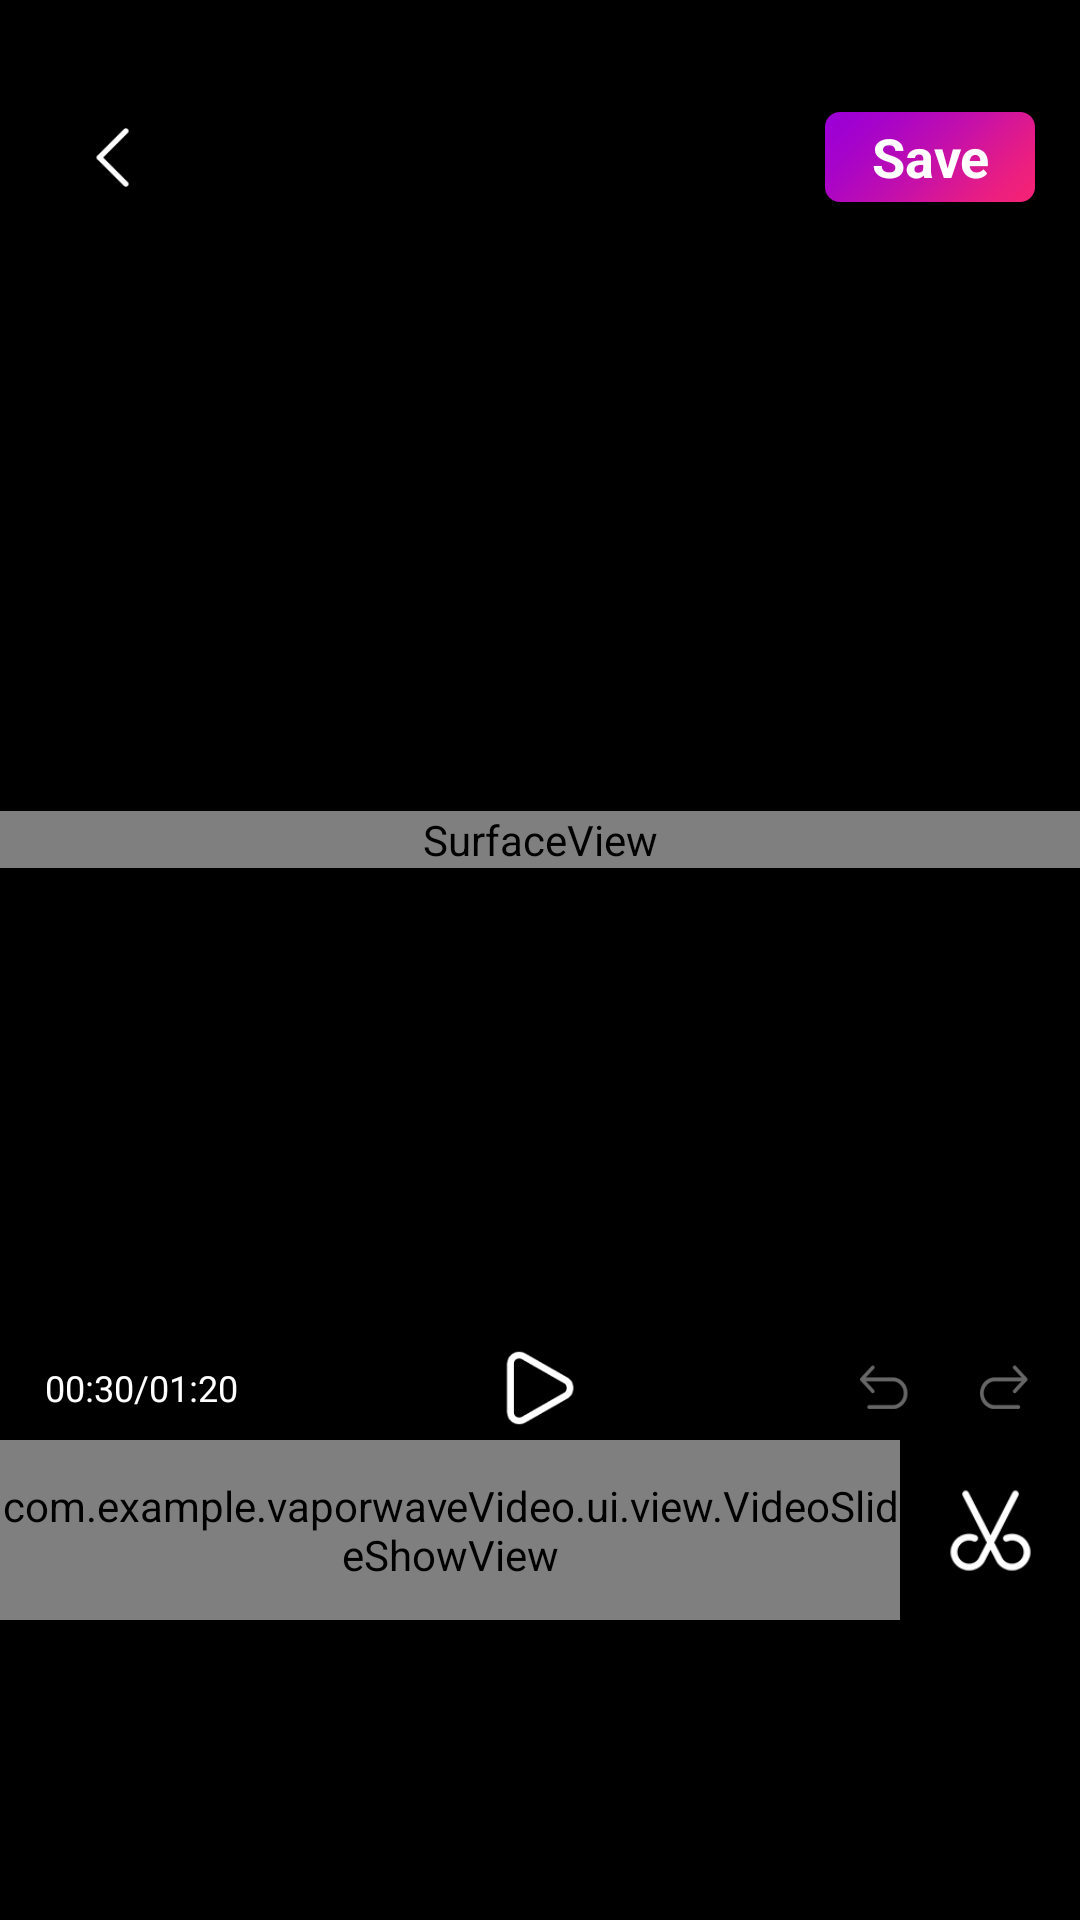

Android layout source for this screen:
<!-- AndroidManifest.xml: application theme AppTheme -->
<!-- res/layout/activity_video_clip.xml -->
<?xml version="1.0" encoding="utf-8"?>
<androidx.constraintlayout.widget.ConstraintLayout xmlns:android="http://schemas.android.com/apk/res/android"
    xmlns:app="http://schemas.android.com/apk/res-auto"
    xmlns:tools="http://schemas.android.com/tools"
    android:layout_width="match_parent"
    android:background="@color/black"
    android:layout_height="match_parent"
    tools:context=".ui.VideoClipActivity">
    <FrameLayout
        android:id="@+id/top_Layout"
        android:layout_width="match_parent"
        android:paddingTop="25dp"
        android:layout_height="80dp"
        app:layout_constraintTop_toTopOf="parent">
        <RelativeLayout
            android:layout_width="match_parent"
            android:layout_height="match_parent">
            <ImageView
                android:id="@+id/img_back"
                android:layout_centerVertical="true"
                android:layout_marginLeft="25dp"
                android:src="@drawable/icon_back"
                android:layout_width="25dp"
                android:layout_height="25dp"/>

            <TextView
                android:id="@+id/edit_save_btn"
                android:layout_centerVertical="true"
                android:gravity="center"
                android:textSize="18sp"
                android:textStyle="bold"
                android:layout_alignParentRight="true"
                android:layout_marginRight="15dp"
                android:background="@drawable/btn_small"
                android:text="@string/save"
                android:textColor="@color/white"
                android:layout_width="70dp"
                android:layout_height="30dp"/>
        </RelativeLayout>
    </FrameLayout>
    <FrameLayout
        android:id="@+id/stock_lay"
        app:layout_constraintTop_toBottomOf="@id/top_Layout"
        app:layout_constraintBottom_toTopOf="@id/edit_show_video_slide_view"
        android:layout_width="match_parent"
        android:layout_height="0dp">
        <SurfaceView
            android:id="@+id/edit_show_effect_view"
            android:layout_width="match_parent"
            android:layout_gravity="center"
            android:layout_height="wrap_content"/>
    </FrameLayout>
    <androidx.constraintlayout.widget.ConstraintLayout
        android:layout_width="match_parent"
        android:layout_height="35dp"
        android:background="@color/black50"
        app:layout_constraintBottom_toTopOf="@id/edit_show_video_slide_view"
        tools:layout_editor_absoluteX="-101dp">

        <TextView
            android:id="@+id/edit_show_now_time"
            android:layout_width="wrap_content"
            android:layout_height="wrap_content"
            android:layout_marginLeft="15dp"
            android:text="00:30/01:20"
            android:textColor="@color/white"
            android:textSize="12sp"
            app:layout_constraintBottom_toBottomOf="parent"
            app:layout_constraintLeft_toLeftOf="parent"
            app:layout_constraintTop_toTopOf="parent" />

        <ImageView
            android:id="@+id/edit_show_play_status"
            android:layout_width="26dp"
            android:layout_height="26dp"
            android:src="@drawable/icon_play"
            app:layout_constraintBottom_toBottomOf="parent"
            app:layout_constraintLeft_toLeftOf="parent"
            app:layout_constraintRight_toRightOf="parent"
            app:layout_constraintTop_toTopOf="parent" />

        <ImageView
            android:id="@+id/edit_show_back_step"
            android:layout_width="20dp"
            android:layout_height="20dp"
            android:src="@drawable/icon_undo_left_disable"
            android:layout_marginRight="20dp"
            app:layout_constraintBottom_toBottomOf="parent"
            app:layout_constraintRight_toLeftOf="@id/edit_show_next_step"
            app:layout_constraintTop_toTopOf="parent" />

        <ImageView
            android:id="@+id/edit_show_next_step"
            android:layout_width="20dp"
            android:layout_height="20dp"
            android:layout_marginRight="15dp"
            android:src="@drawable/icon_undo_right_disable"
            app:layout_constraintBottom_toBottomOf="parent"
            app:layout_constraintRight_toRightOf="parent"
            app:layout_constraintTop_toTopOf="parent" />
    </androidx.constraintlayout.widget.ConstraintLayout>

    <com.example.vaporwaveVideo.ui.view.VideoSlideShowView
        android:id="@+id/edit_show_video_slide_view"
        android:layout_width="0dp"
        android:layout_height="60dp"
        android:layout_marginRight="15dp"
        app:layout_constraintBottom_toTopOf="@id/results_display_recycleview"
        app:layout_constraintEnd_toStartOf="@+id/edit_show_crop_button"
         app:layout_constraintStart_toStartOf="parent" />

    <ImageView
        android:id="@+id/edit_show_crop_button"
        app:layout_constraintBottom_toTopOf="@id/results_display_recycleview"
        android:layout_marginBottom="15dp"
        android:layout_marginRight="15dp"
        android:src="@drawable/icon_clip2"
        app:layout_constraintRight_toRightOf="parent"
        android:layout_width="30dp"
        android:layout_height="30dp"/>
    <androidx.recyclerview.widget.RecyclerView
        android:id="@+id/results_display_recycleview"
        app:layout_constraintBottom_toBottomOf="parent"
        android:layout_width="match_parent"
        android:layout_height="100dp"/>
    
</androidx.constraintlayout.widget.ConstraintLayout>
<!-- resources referenced by this layout -->
<resources>
  <color name="black">#000</color>
  <color name="black50">#80000000</color>
  <color name="white">#fff</color>
  <!-- drawable btn_small: png bitmap (drawable-xxhdpi, 2246 bytes) -->
  <!-- drawable icon_back: png bitmap (drawable-xxhdpi, 1396 bytes) -->
  <!-- drawable icon_clip2: png bitmap (drawable-xxhdpi, 3116 bytes) -->
  <!-- drawable icon_play: png bitmap (drawable-xxhdpi, 2593 bytes) -->
  <!-- drawable icon_undo_left_disable: png bitmap (drawable-xxhdpi, 1895 bytes) -->
  <!-- drawable icon_undo_right_disable: png bitmap (drawable-xxhdpi, 1897 bytes) -->
  <string name="save">Save</string>
  <style name="AppTheme" parent="Theme.AppCompat.Light.NoActionBar">
          
          <item name="colorPrimary">@color/colorPrimary</item>
          <item name="colorPrimaryDark">@color/colorPrimaryDark</item>
          <item name="colorAccent">@color/colorAccent</item>
      </style>
  <color name="colorPrimary">#C210AC</color>
  <color name="colorPrimaryDark">#C210AC</color>
  <color name="colorAccent">#F32278</color>
</resources>
